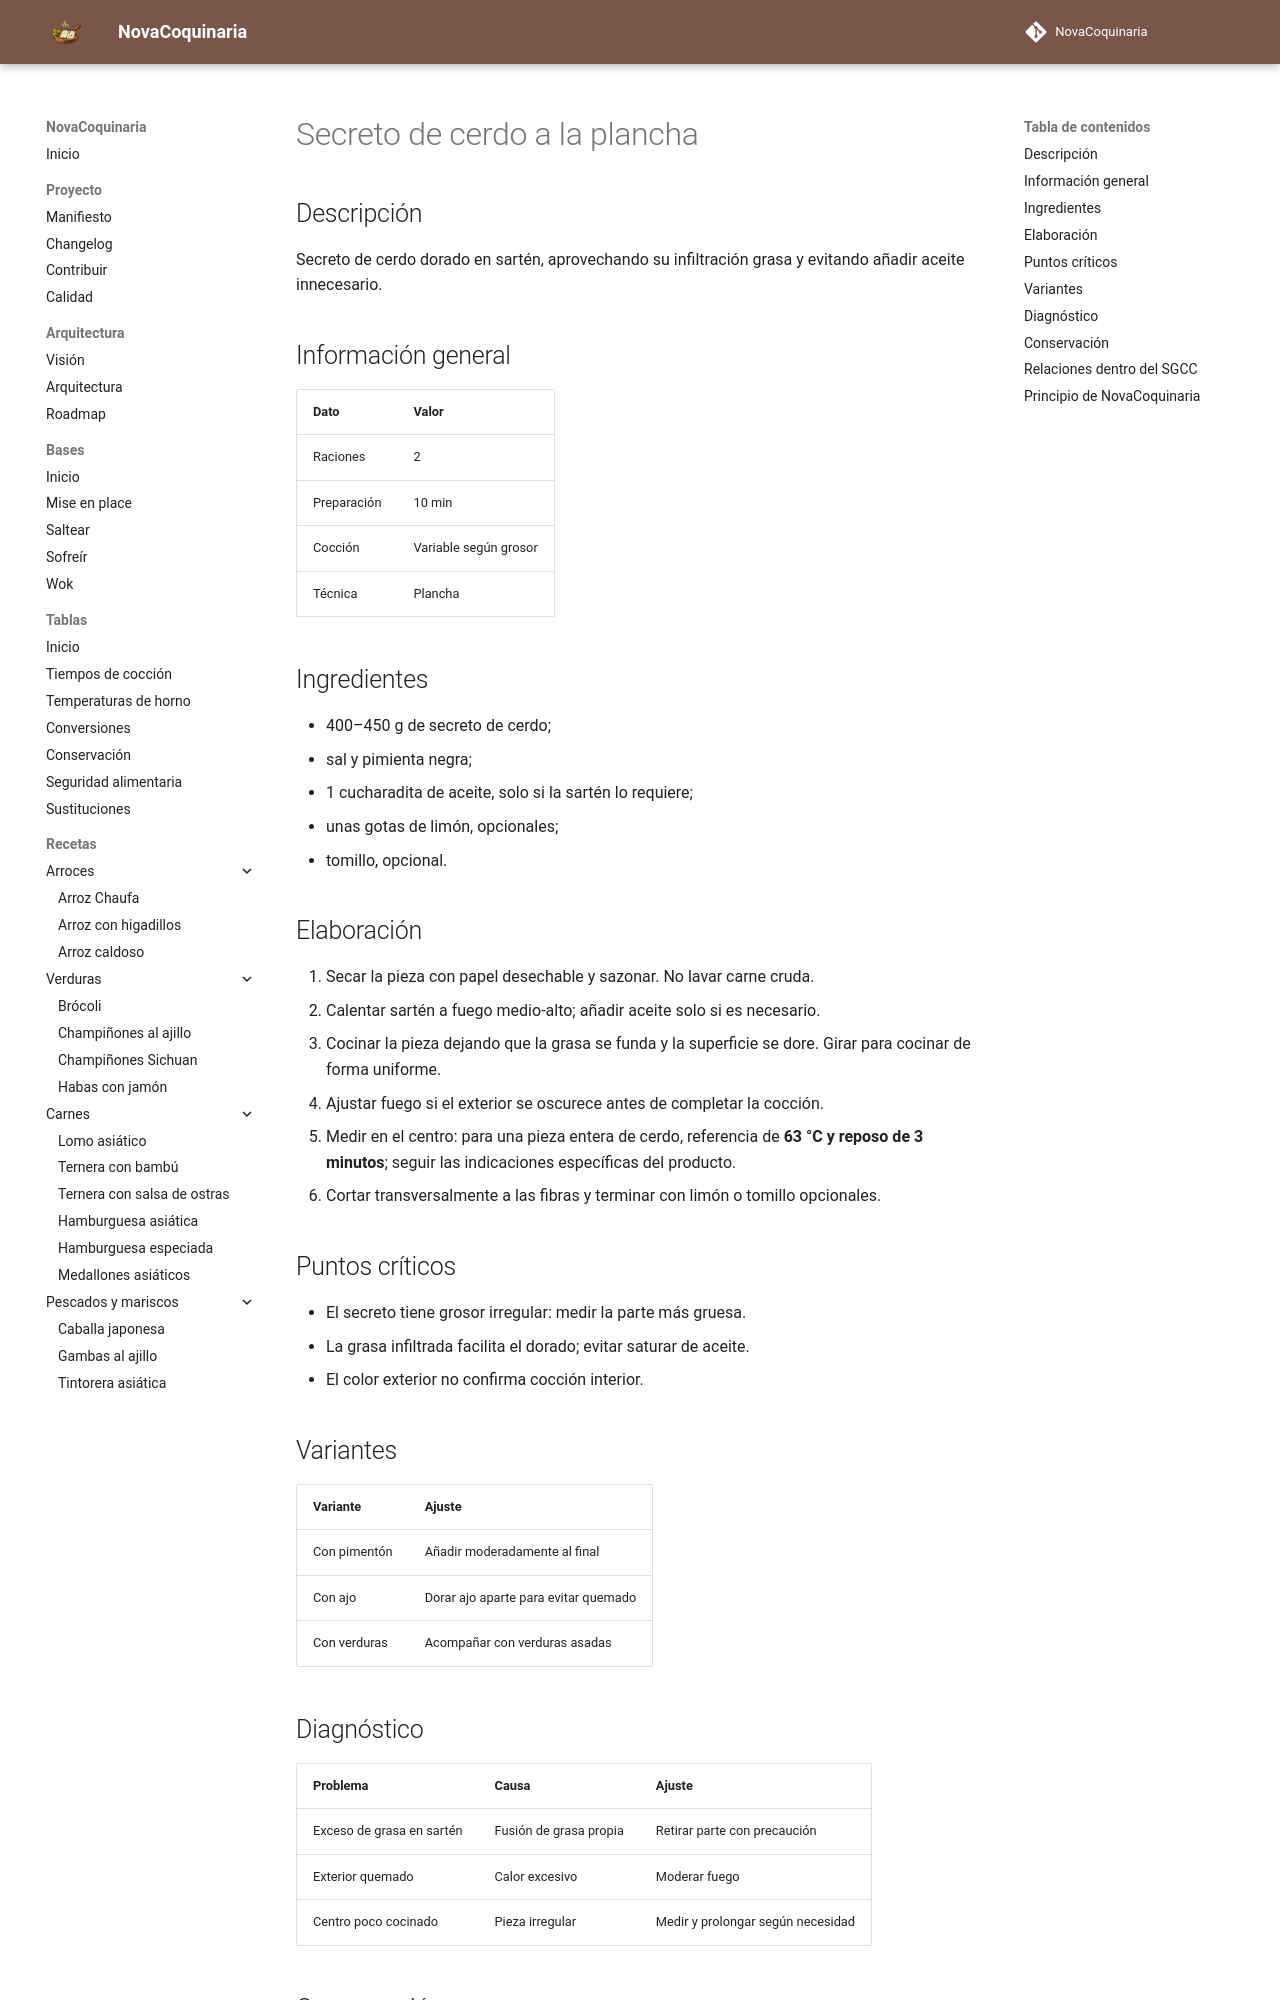

repository: fran-eliot/NovaCoquinaria · page: 05_Carnes/secreto_de_cerdo_a_la_plancha.html · generator: mkdocs

---
id: REC-0053
tipo: receta
titulo: Secreto de cerdo a la plancha
categoria: Carnes
estado: borrador
version: 1.0.0
ultima_revision: 2026-11-14
etiquetas:
  - carnes
  - recetas
---

# Secreto de cerdo a la plancha

## Descripción

Secreto de cerdo dorado en sartén, aprovechando su infiltración grasa y evitando añadir aceite innecesario.

## Información general

| Dato | Valor |
|---|---|
| Raciones | 2 |
| Preparación | 10 min |
| Cocción | Variable según grosor |
| Técnica | Plancha |

## Ingredientes

- 400–450 g de secreto de cerdo;
- sal y pimienta negra;
- 1 cucharadita de aceite, solo si la sartén lo requiere;
- unas gotas de limón, opcionales;
- tomillo, opcional.

## Elaboración

1. Secar la pieza con papel desechable y sazonar. No lavar carne cruda.
2. Calentar sartén a fuego medio-alto; añadir aceite solo si es necesario.
3. Cocinar la pieza dejando que la grasa se funda y la superficie se dore. Girar para cocinar de forma uniforme.
4. Ajustar fuego si el exterior se oscurece antes de completar la cocción.
5. Medir en el centro: para una pieza entera de cerdo, referencia de **63 °C y reposo de 3 minutos**; seguir las indicaciones específicas del producto.
6. Cortar transversalmente a las fibras y terminar con limón o tomillo opcionales.

## Puntos críticos

- El secreto tiene grosor irregular: medir la parte más gruesa.
- La grasa infiltrada facilita el dorado; evitar saturar de aceite.
- El color exterior no confirma cocción interior.

## Variantes

| Variante | Ajuste |
|---|---|
| Con pimentón | Añadir moderadamente al final |
| Con ajo | Dorar ajo aparte para evitar quemado |
| Con verduras | Acompañar con verduras asadas |

## Diagnóstico

| Problema | Causa | Ajuste |
|---|---|---|
| Exceso de grasa en sartén | Fusión de grasa propia | Retirar parte con precaución |
| Exterior quemado | Calor excesivo | Moderar fuego |
| Centro poco cocinado | Pieza irregular | Medir y prolongar según necesidad |
